2-way image classification set "fissura_dataset_augmented" from GitHub (Inteli-College/2025-1B-T12-EC06-G01); label vocabulary: fissura retracao, fissura termica.

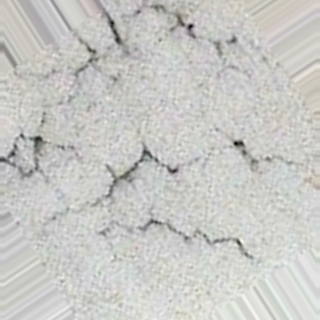
Label: fissura retracao

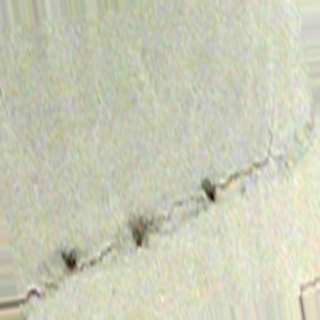
Label: fissura termica

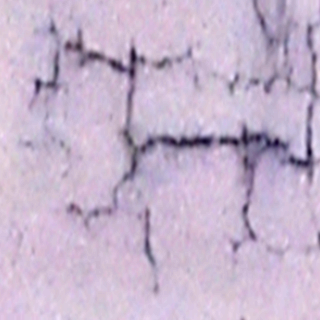
Label: fissura retracao

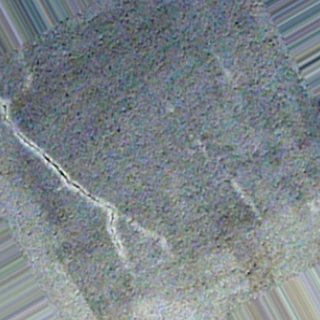
Label: fissura retracao

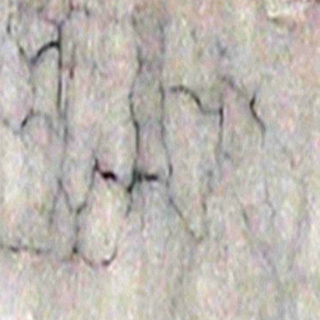
Label: fissura retracao

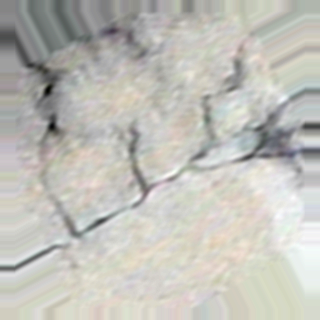
Label: fissura termica
